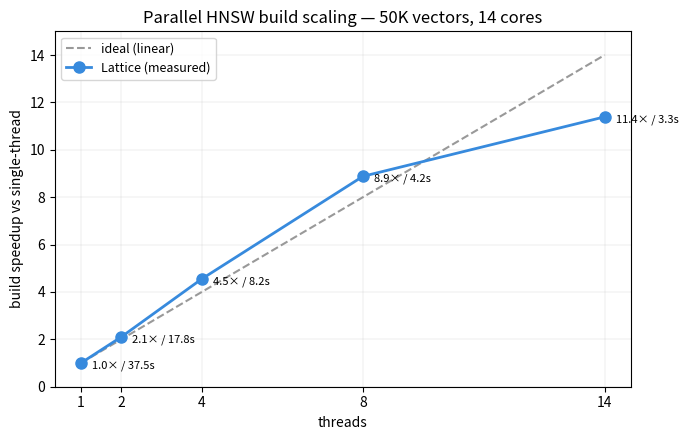

Recreate this plot in Python.
"""
Parallel-build scaling: HNSW index construction speedup vs thread count
(50K vectors, Apple Silicon 14 cores, M=32, efC=400). Numbers match the
"Parallel build scaling" table in the README.

Usage: python3 tools/plot_build_scaling.py   # writes build_scaling.png
Requires matplotlib (pip install matplotlib).
"""
import matplotlib
matplotlib.use("Agg")
import matplotlib.pyplot as plt

THREADS = [1, 2, 4, 8, 14]
SPEEDUP = [1.00, 2.10, 4.55, 8.88, 11.39]
BUILD_S = [37.47, 17.84, 8.24, 4.22, 3.29]

fig, ax = plt.subplots(figsize=(7, 4.5))
ax.plot(THREADS, THREADS, linestyle="--", color="#999999", linewidth=1.5, label="ideal (linear)")
ax.plot(THREADS, SPEEDUP, marker="o", color="#378ADD", linewidth=2, markersize=8, label="Lattice (measured)")

for t, s, b in zip(THREADS, SPEEDUP, BUILD_S):
    ax.annotate(f"{s:.1f}× / {b:.1f}s", (t, s), textcoords="offset points", xytext=(8, -4), fontsize=8)

ax.set_xlabel("threads")
ax.set_ylabel("build speedup vs single-thread")
ax.set_title("Parallel HNSW build scaling — 50K vectors, 14 cores")
ax.set_xticks(THREADS)
ax.set_ylim(0, 15)
ax.grid(True, linewidth=0.3, alpha=0.5)
ax.legend(loc="upper left", fontsize=9)
fig.tight_layout()
fig.savefig("build_scaling.png", dpi=140)
print("wrote build_scaling.png")
